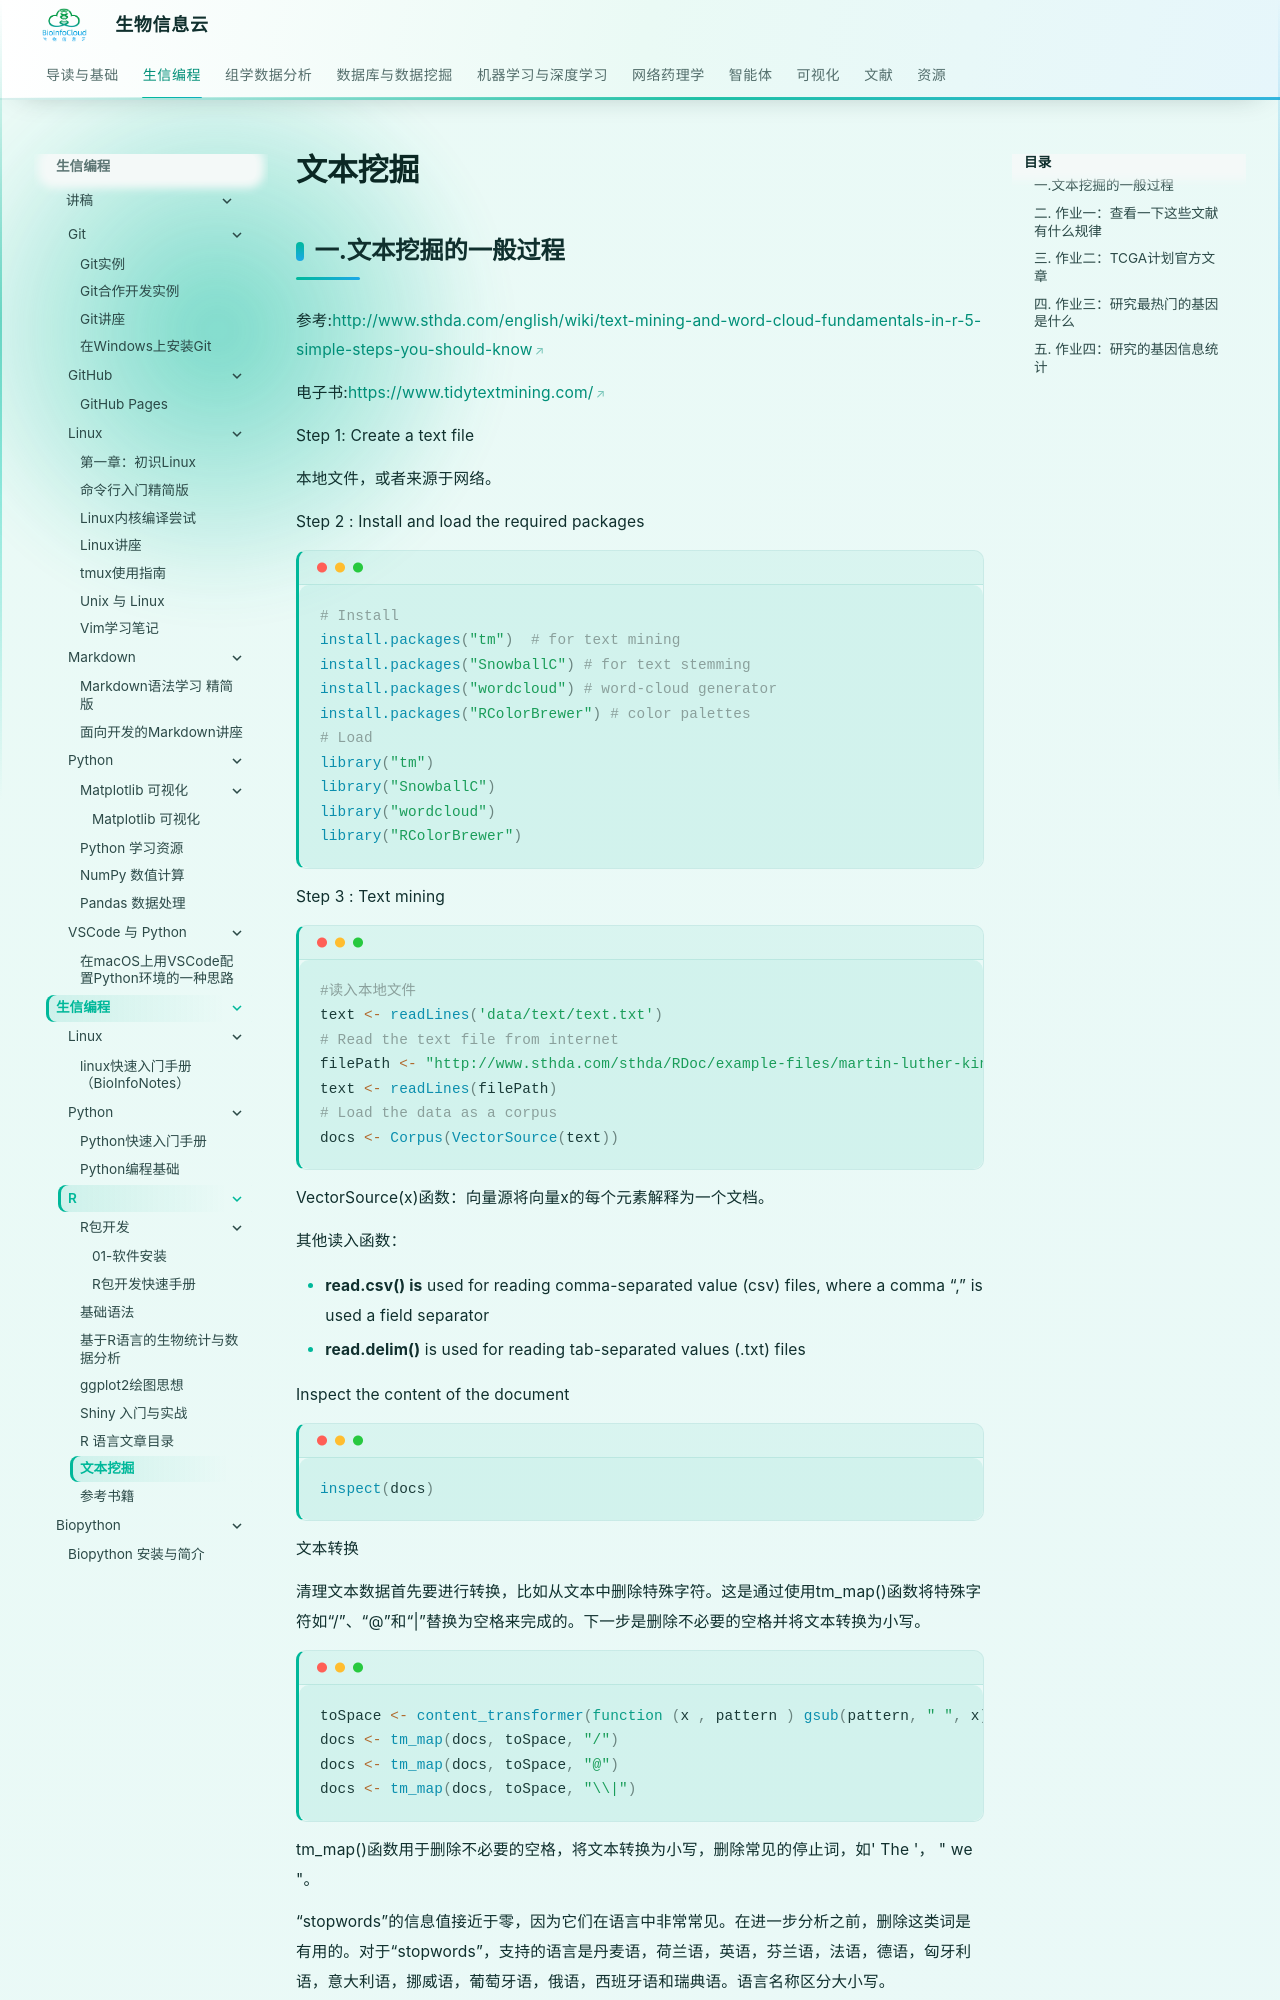

repository: BioInfoCloud/note · page: bioinformatics-programming/R/text-mining-with-R/index.html · generator: mkdocs

# 文本挖掘

## 一.文本挖掘的一般过程

参考:[http://www.sthda.com/english/wiki/text-mining-and-word-cloud-fundamentals-in-r-5-simple-steps-you-should-know](http://www.sthda.com/english/wiki/text-mining-and-word-cloud-fundamentals-in-r-5-simple-steps-you-should-know)

电子书:[https://www.tidytextmining.com/](https://www.tidytextmining.com/)

Step 1: Create a text file

本地文件，或者来源于网络。

Step 2 : Install and load the required packages

```r
# Install
install.packages("tm")  # for text mining
install.packages("SnowballC") # for text stemming
install.packages("wordcloud") # word-cloud generator
install.packages("RColorBrewer") # color palettes
# Load
library("tm")
library("SnowballC")
library("wordcloud")
library("RColorBrewer")
```

Step 3 : Text mining

```r
#读入本地文件
text <- readLines('data/text/text.txt')
# Read the text file from internet
filePath <- "http://www.sthda.com/sthda/RDoc/example-files/martin-luther-king-i-have-a-dream-speech.txt"
text <- readLines(filePath)
# Load the data as a corpus
docs <- Corpus(VectorSource(text))
```

VectorSource(x)函数：向量源将向量x的每个元素解释为一个文档。

其他读入函数：

+ **read.csv() is** used for reading comma-separated value (csv) files, where a comma “,” is used a field separator
+ **read.delim()** is used for reading tab-separated values (.txt) files

Inspect the content of the document

```r
inspect(docs)
```

文本转换

清理文本数据首先要进行转换，比如从文本中删除特殊字符。这是通过使用tm_map()函数将特殊字符如“/”、“@”和“|”替换为空格来完成的。下一步是删除不必要的空格并将文本转换为小写。

```r
toSpace <- content_transformer(function (x , pattern ) gsub(pattern, " ", x))
docs <- tm_map(docs, toSpace, "/")
docs <- tm_map(docs, toSpace, "@")
docs <- tm_map(docs, toSpace, "\\|")
```

tm_map()函数用于删除不必要的空格，将文本转换为小写，删除常见的停止词，如' The '， " we "。

“stopwords”的信息值接近于零，因为它们在语言中非常常见。在进一步分析之前，删除这类词是有用的。对于“stopwords”，支持的语言是丹麦语，荷兰语，英语，芬兰语，法语，德语，匈牙利语，意大利语，挪威语，葡萄牙语，俄语，西班牙语和瑞典语。语言名称区分大小写。

您还可以使用removeNumbers和removePunctuation参数删除数字和标点符号。

另一个重要的预处理步骤是使文本词干化，将单词还原为词根形式。换句话说，这个过程去掉单词的后缀，使其变得简单，并获得共同的起源。例如，词干提取过程将单词“moving”、“moved”和“movement”还原为词根词“move”。

```r
# 将文本转换为小写
docs <- tm_map(docs, content_transformer(tolower))
# Remove numbers
docs <- tm_map(docs, removeNumbers)
# 去掉英语中常见的停顿词
docs <- tm_map(docs, removeWords, stopwords("english"))
# Remove your own stop word
# specify your stopwords as a character vector
docs <- tm_map(docs, removeWords, c("blabla1", "blabla2"))
# Remove punctuations
docs <- tm_map(docs, removePunctuation)
# Eliminate extra white spaces
docs <- tm_map(docs, stripWhitespace)
# Text stemming
# docs <- tm_map(docs, stemDocument)
```

Step 4 : Build a term-document matrix

清理完文本数据后，下一步是统计每个单词出现的次数，以确定流行或趋势主题。使用文本挖掘包中的函数TermDocumentMatrix()，您可以构建一个文档矩阵——一个包含单词频率的表。

TermDocumentMatrix()可以如下使用:

```r
dtm <- TermDocumentMatrix(docs)
m <- as.matrix(dtm)
v <- sort(rowSums(m),decreasing=TRUE)
d <- data.frame(word = names(v),freq=v)
head(d, 10)
```

Step 5 : Generate the Word cloud

单词的重要性可以用单词云来说明，如下所示:

```r
set.seed(1234)
wordcloud(words = d$word, freq = d$freq, min.freq = 1,
          max.words=200, random.order=FALSE, rot.per=0.35,
          colors=brewer.pal(8, "Dark2"))
```

Step 6 :Word Association
